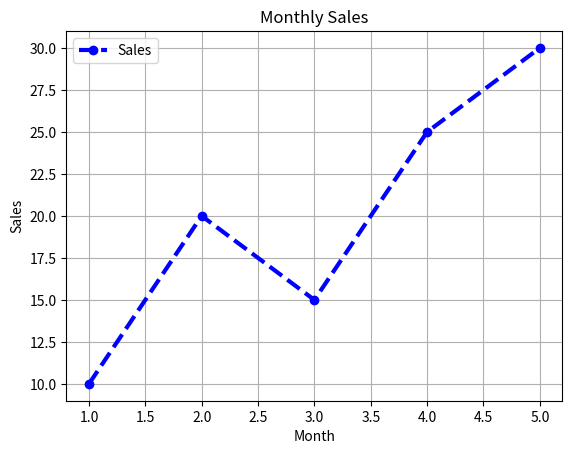
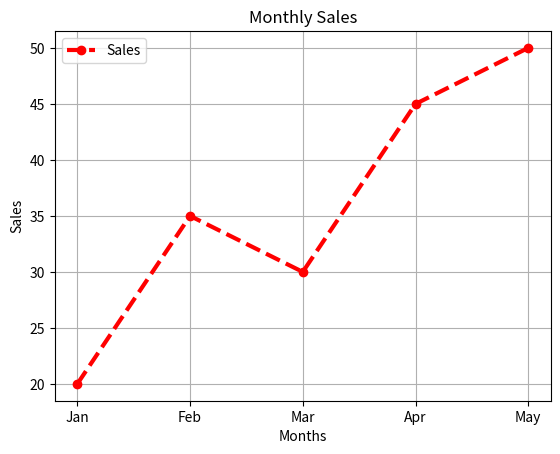

Here is the Python script that generated these plots, in order:
import matplotlib.pyplot as plt

x = [1, 2, 3, 4, 5]
y = [10, 20, 15, 25, 30]

plt.plot(
    x,
    y,
    color="blue",
    linewidth=3,
    linestyle="--",
    marker="o",
    label="Sales"
)

plt.title("Monthly Sales")

plt.xlabel("Month")

plt.ylabel("Sales")

plt.grid(True)

plt.legend()

plt.show()



months = ["Jan", "Feb", "Mar", "Apr", "May"]
sales = [20, 35, 30, 45, 50]

plt.plot(
    months,
    sales,
    color="red",
    linewidth=3,
    linestyle="--",
    marker="o",
    label="Sales"
)

plt.title("Monthly Sales")
plt.xlabel("Months")
plt.ylabel("Sales")
plt.grid(True)
plt.legend()

plt.show()
